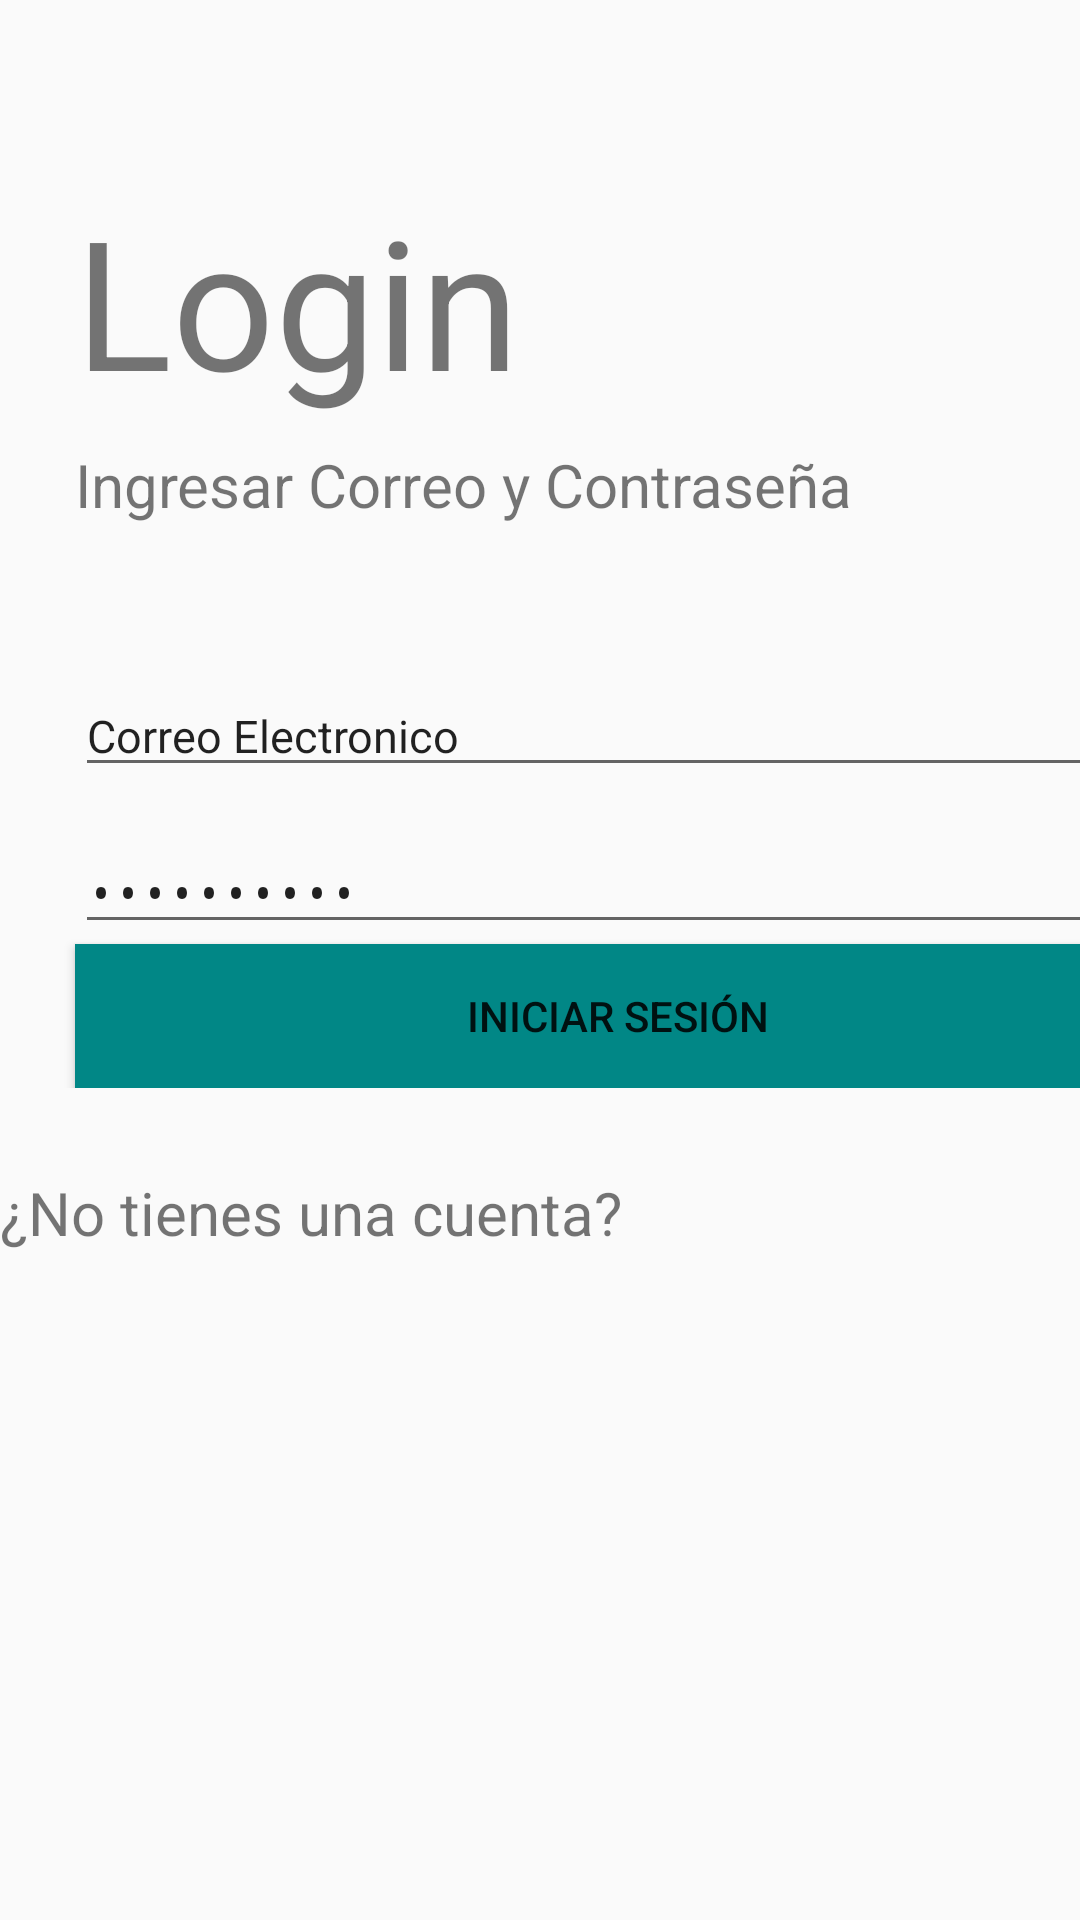

This screen was rendered from an Android layout file. Write that file and the resources it references.
<!-- AndroidManifest.xml: activity theme Theme.Notiapp -->
<!-- res/layout/activity_main.xml -->
<?xml version="1.0" encoding="utf-8"?>
<LinearLayout xmlns:android="http://schemas.android.com/apk/res/android"
    xmlns:tools="http://schemas.android.com/tools"
    android:orientation="vertical"
    android:layout_width="match_parent"
    android:layout_height="match_parent"
    tools:context=".MainActivity">

    <LinearLayout
        android:layout_width="match_parent"
        android:layout_height="wrap_content"
        android:orientation="vertical">
        <TextView
            android:layout_width="wrap_content"
            android:layout_height="match_parent"
            android:text="Login"
            android:textSize="60sp"
            android:layout_marginTop="60dp"
            android:layout_marginLeft="25dp"/>

        <TextView
            android:layout_width="match_parent"
            android:layout_height="wrap_content"
            android:layout_marginLeft="25dp"
            android:layout_marginTop="8dp"
            android:text="Ingresar Correo y Contraseña"
            android:textSize="20sp" />

        <EditText
            android:layout_width="357dp"
            android:layout_height="match_parent"
            android:layout_marginLeft="25dp"
            android:layout_marginTop="50dp"
            android:layout_marginRight="25dp"
            android:inputType="textEmailAddress"
            android:text="Correo Electronico"
            android:textSize="15sp" />

        <EditText
            android:layout_width="351dp"
            android:layout_height="match_parent"
            android:layout_marginLeft="25dp"
            android:layout_marginTop="15dp"
            android:layout_marginRight="25dp"
            android:inputType="textPassword"
            android:text="Contraseña"
            android:textSize="15sp" />

        <Button
            android:layout_width="362dp"
            android:layout_height="match_parent"
            android:layout_marginLeft="25dp"
            android:layout_marginRight="25dp"
            android:background="@color/btn_color"
            android:text="Iniciar Sesión" />
    </LinearLayout>
    <LinearLayout
        android:layout_width="match_parent"
        android:layout_height="wrap_content"
        android:orientation="vertical"
        android:layout_gravity="bottom"
        android:gravity="center_horizontal">

        <TextView
            android:layout_width="match_parent"
            android:layout_height="66dp"
            android:layout_marginTop="28dp"
            android:layout_marginBottom="20dp"
            android:text="¿No tienes una cuenta?"
            android:textSize="20sp" />


    </LinearLayout>

</LinearLayout>
<!-- resources referenced by this layout -->
<resources>
  <color name="btn_color">#FF018786</color>
  <style name="Theme.Notiapp" parent="android:Theme.Material.Light.NoActionBar">
      <item name="colorPrimary">@color/color_morado</item>
      <item name="colorPrimaryVariant">@color/color_morado_accent</item>
      <item name="colorOnPrimary">@color/white</item>
  
  
          <item name="colorSecondary">@color/color_gray_ligth</item>
          <item name="colorSecondaryVariant">@color/color_gray</item>
          <item name="colorOnPrimary">@color/black</item>
  
  
          <item name="android:statusBarColor">?attr/colorPrimaryVariant</item>
      </style>
  <color name="color_morado">#FF6200EE</color>
  <color name="color_morado_accent">#5120A8</color>
  <color name="white">#FFFFFFFF</color>
  <color name="color_gray">#b5b5b5</color>
  <color name="black">#FF000000</color>
</resources>
